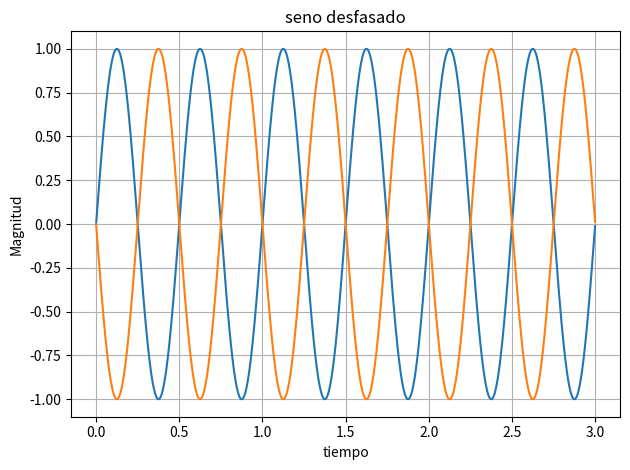

Generate this figure with matplotlib:
import math
import numpy as np
import pandas as pd
import matplotlib.pyplot as plt


Ts = 0.001 # Frecuencua de muestreo 1KHz


# Tiempo de simulación 3 segundos
t = np.arange(0, 3.0, Ts) #Tenemos 3000 muestras

A    = 1;
freq = 2; #2Hz
fase = (np.pi)
y  = A * np.sin(2 * np.pi * freq * t) 
y2 = A * np.sin(2 * np.pi * freq * t + fase) 


plt.figure()
plt.plot(t,y)
plt.plot(t,y2)
plt.xlabel("tiempo")
plt.ylabel("Magnitud")
plt.title("seno desfasado")
plt.grid()
plt.tight_layout()
plt.savefig("dos_senos_a_dos_hz.png")
